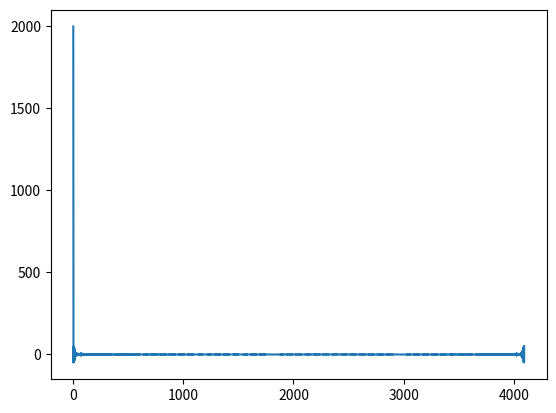
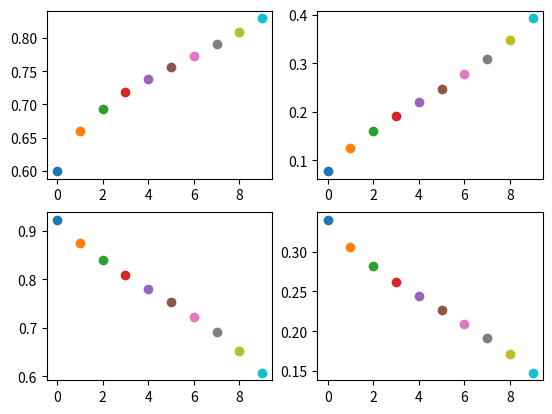

Source code (Python) for these figures, in order:
#%%
import numpy as np 
import matplotlib.pyplot as plt 
#%%

a = np.zeros(1024)
a[512-100:] = 0.1
a[512-50:] = 0.2
a[512+50:] = 0.5
a[512+100:] = 1
a = np.pad(a, (1024 + 512,1024 + 512), constant_values = (0,1))
A = np.fft.fft(a)

plt.plot(A)



#%% Binary erasure channel erasure limit
rho_coeffs = np.array([0, 0, 0, 0, 0, 1])
lambda_coeffs = np.array([0, 0, 1])
n_iter = 40

x0 = 1
xl = x0
dx = 0.0001

while xl > 10**-8:
    x0 = x0-dx
    xl = x0

    for i in range(n_iter):
        x1 = 1 - xl
        x_pow = np.array([x1**i for i in range(rho_coeffs.size)])
        x2 = sum(rho_coeffs * x_pow)
        x3 = 1 - x2
        x_pow = np.array([x3**i for i in range(lambda_coeffs.size)])
        xl = x0 * sum(lambda_coeffs * x_pow) 

print(x0)



#%% Binary erasure channel single run
rho_coeffs = np.array([0, 0, 0, 0, 0, 1])
lambda_coeffs = np.array([0, 0, 1])
n_iter = 10

x0 = 0.4
xl = x0

fig, axes = plt.subplots(2,2)
axes = np.reshape(axes, 4)

for i in range(n_iter):
    x1 = 1 - xl
    x_pow = np.array([x1**i for i in range(rho_coeffs.size)])
    x2 = sum(rho_coeffs * x_pow)
    x3 = 1 - x2
    x_pow = np.array([x3**i for i in range(lambda_coeffs.size)])
    xl = x0 * sum(lambda_coeffs * x_pow) 

    axes[0].scatter(i, x1)
    axes[1].scatter(i, x2)
    axes[2].scatter(i, x3)
    axes[3].scatter(i, xl)

# %%
